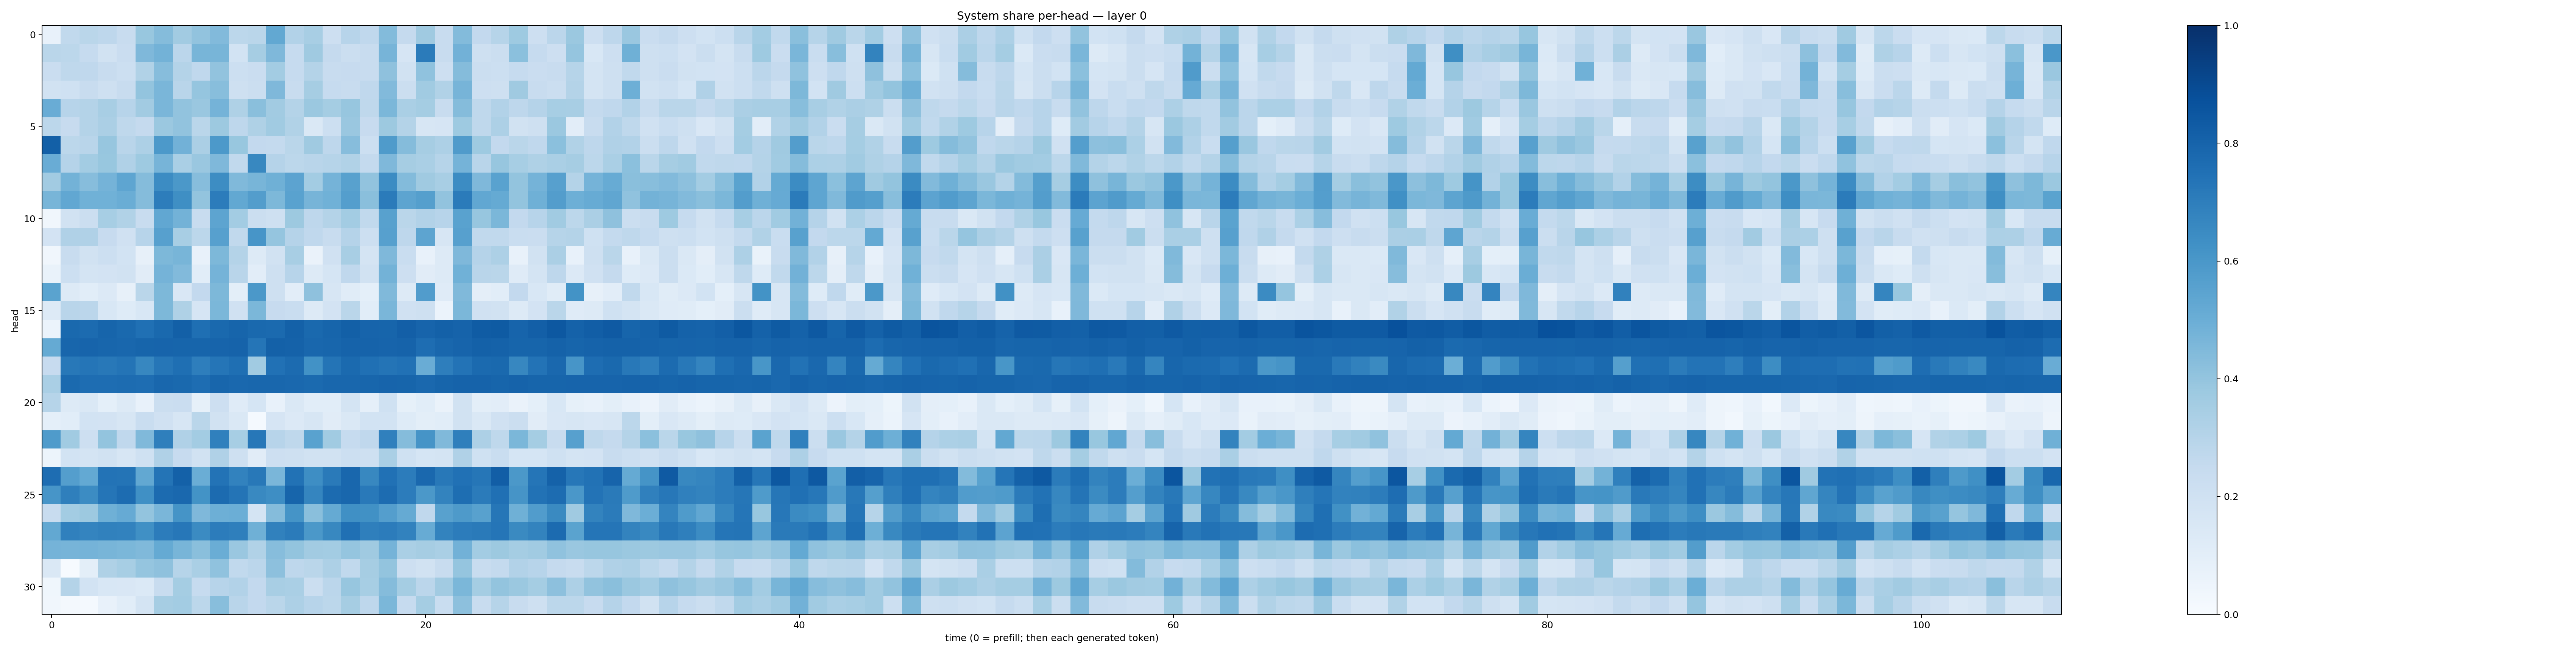

Data behind this chart, as committed beside it:
0.071909115, 0.26519918, 0.28655037, 0.27685738, 0.23757912, 0.388465, 0.43705308, 0.35973808, 0.40407217, 0.4431255, 0.27909645, 0.28886315, 0.52723145, 0.31149054, 0.3420712, 0.2134433, 0.29466632, 0.26785126, 0.43922812, 0.25231832, 0.37062353, 0.2395265, 0.44137672, 0.25821257
0.2879, 0.2788, 0.247, 0.1916, 0.2289, 0.453, 0.4769, 0.2848, 0.4655, 0.4667, 0.1856, 0.3496, 0.4529, 0.2467, 0.3698, 0.2539, 0.2198, 0.2366, 0.4726, 0.1677, 0.7089, 0.2357, 0.4812, 0.2033
0.2288, 0.2721, 0.2666, 0.2408, 0.2171, 0.3164, 0.4324, 0.305, 0.2692, 0.4061, 0.2185, 0.2278, 0.3558, 0.2479, 0.3064, 0.2418, 0.2427, 0.2351, 0.411, 0.1902, 0.4101, 0.2115, 0.4363, 0.2264
0.1883, 0.1993, 0.2413, 0.2079, 0.2418, 0.4007, 0.4625, 0.2922, 0.3954, 0.4274, 0.2048, 0.2236, 0.4513, 0.2397, 0.3501, 0.2486, 0.2398, 0.2668, 0.4423, 0.2249, 0.3646, 0.316, 0.47, 0.2142
0.5076, 0.2951, 0.3054, 0.34, 0.294, 0.362, 0.4645, 0.4042, 0.3837, 0.4751, 0.3236, 0.4233, 0.3604, 0.306, 0.3813, 0.3542, 0.3921, 0.2727, 0.4571, 0.3364, 0.3522, 0.2367, 0.4347, 0.2706
0.2799, 0.245, 0.305, 0.3329, 0.2709, 0.2515, 0.3804, 0.4036, 0.2869, 0.3787, 0.2765, 0.322, 0.366, 0.3129, 0.144, 0.2165, 0.3863, 0.2426, 0.3757, 0.3047, 0.1591, 0.1661, 0.3734, 0.2702
0.8138, 0.2803, 0.2901, 0.3937, 0.2907, 0.3256, 0.5925, 0.4808, 0.3359, 0.5903, 0.387, 0.2599, 0.2559, 0.2864, 0.3677, 0.275, 0.4316, 0.215, 0.5843, 0.4336, 0.3504, 0.3258, 0.5819, 0.3731
0.506, 0.3044, 0.3592, 0.3893, 0.3184, 0.3746, 0.4704, 0.3379, 0.3848, 0.4529, 0.2644, 0.661, 0.3044, 0.2785, 0.2926, 0.2975, 0.3157, 0.2572, 0.4503, 0.3499, 0.3374, 0.2993, 0.4728, 0.2913
0.3611, 0.48, 0.4331, 0.4742, 0.5356, 0.4339, 0.6466, 0.595, 0.4313, 0.6437, 0.4478, 0.4656, 0.4897, 0.5459, 0.3581, 0.4735, 0.5585, 0.4061, 0.645, 0.4381, 0.3699, 0.3418, 0.6472, 0.4515
0.4674, 0.5291, 0.4879, 0.4864, 0.5032, 0.4338, 0.7024, 0.6345, 0.3987, 0.7036, 0.5254, 0.5719, 0.4552, 0.5539, 0.4698, 0.4873, 0.5677, 0.4224, 0.7089, 0.5397, 0.564, 0.4039, 0.7078, 0.5288
0.0326, 0.194, 0.221, 0.3475, 0.3139, 0.239, 0.5278, 0.4776, 0.2379, 0.5393, 0.3556, 0.2261, 0.2108, 0.3781, 0.2767, 0.3078, 0.3572, 0.2628, 0.5549, 0.2854, 0.3096, 0.2932, 0.5516, 0.3906
0.1811, 0.3177, 0.3179, 0.2445, 0.1985, 0.296, 0.5613, 0.343, 0.28, 0.5613, 0.2638, 0.6076, 0.3966, 0.3024, 0.2661, 0.2361, 0.3033, 0.2171, 0.5619, 0.2752, 0.5409, 0.1564, 0.5623, 0.2624
0.03268, 0.2393, 0.1911, 0.215, 0.1855, 0.07839, 0.4566, 0.4676, 0.07092, 0.4555, 0.3077, 0.1304, 0.1887, 0.3426, 0.06297, 0.1955, 0.3428, 0.1747, 0.4508, 0.2341, 0.07089, 0.1285, 0.4522, 0.3019
0.06886, 0.2187, 0.1738, 0.1803, 0.1884, 0.1123, 0.473, 0.4447, 0.1063, 0.4747, 0.2908, 0.1026, 0.209, 0.293, 0.1304, 0.1697, 0.2691, 0.1918, 0.4772, 0.2118, 0.111, 0.131, 0.4865, 0.2903
0.5476, 0.1304, 0.1086, 0.133, 0.07965, 0.2865, 0.4565, 0.1507, 0.2616, 0.4533, 0.09986, 0.5951, 0.2071, 0.1018, 0.4114, 0.1615, 0.116, 0.09355, 0.4491, 0.129, 0.5758, 0.1205, 0.4479, 0.09707
0.1325, 0.2891, 0.2851, 0.1553, 0.1217, 0.1524, 0.4558, 0.3232, 0.1673, 0.4583, 0.1975, 0.4575, 0.2432, 0.2338, 0.1294, 0.1806, 0.2868, 0.1055, 0.4617, 0.1956, 0.2046, 0.06049, 0.4605, 0.1955
0.0615, 0.7778, 0.7701, 0.7958, 0.7803, 0.7536, 0.7791, 0.8146, 0.7539, 0.7778, 0.7953, 0.7789, 0.7754, 0.8093, 0.7797, 0.7956, 0.8155, 0.7989, 0.7951, 0.8197, 0.7996, 0.8124, 0.8014, 0.8301
0.5159, 0.7916, 0.8, 0.7909, 0.7886, 0.7938, 0.8, 0.7962, 0.7963, 0.7994, 0.8032, 0.7324, 0.809, 0.8049, 0.7869, 0.7916, 0.804, 0.8046, 0.7989, 0.8046, 0.7627, 0.7859, 0.7998, 0.8092
0.2449, 0.7199, 0.732, 0.7198, 0.7361, 0.6645, 0.7301, 0.7543, 0.6976, 0.733, 0.7573, 0.3664, 0.7474, 0.7707, 0.6247, 0.7361, 0.7736, 0.7532, 0.7348, 0.7486, 0.5067, 0.699, 0.7421, 0.7755
0.3392, 0.7773, 0.7647, 0.7642, 0.7658, 0.7621, 0.7889, 0.7791, 0.7637, 0.791, 0.7833, 0.7888, 0.7878, 0.7844, 0.7754, 0.7857, 0.7877, 0.7898, 0.7982, 0.7962, 0.7839, 0.7957, 0.8032, 0.8018
0.2982, 0.1274, 0.1484, 0.09272, 0.1255, 0.07785, 0.2229, 0.2274, 0.08367, 0.212, 0.1173, 0.1683, 0.07679, 0.1462, 0.1059, 0.1057, 0.1731, 0.0873, 0.1995, 0.0829, 0.1085, 0.06378, 0.1925, 0.1005
0.09223, 0.1059, 0.1846, 0.1798, 0.1577, 0.2341, 0.1987, 0.1606, 0.2883, 0.1948, 0.1467, 0.01457, 0.1661, 0.1367, 0.1583, 0.1095, 0.1481, 0.1836, 0.1874, 0.124, 0.09833, 0.1075, 0.1916, 0.1475
0.5857, 0.366, 0.2129, 0.3985, 0.2659, 0.4455, 0.6923, 0.3199, 0.3574, 0.6911, 0.3444, 0.7247, 0.2933, 0.2733, 0.5517, 0.3658, 0.2492, 0.2675, 0.6912, 0.4351, 0.6103, 0.4475, 0.6916, 0.3244
0.05299, 0.1873, 0.1752, 0.1949, 0.1638, 0.1992, 0.3191, 0.2443, 0.1905, 0.3201, 0.2046, 0.1119, 0.2118, 0.2049, 0.1922, 0.1892, 0.2181, 0.207, 0.3361, 0.2029, 0.1689, 0.1745, 0.317, 0.2027
0.7645, 0.5699, 0.5231, 0.742, 0.7355, 0.5236, 0.7362, 0.8092, 0.5034, 0.7402, 0.6834, 0.7191, 0.4621, 0.7453, 0.6397, 0.7139, 0.7882, 0.6639, 0.7462, 0.7058, 0.7847, 0.7214, 0.7497, 0.7271
0.6077, 0.6921, 0.6474, 0.7324, 0.7671, 0.6312, 0.7699, 0.7843, 0.6181, 0.7711, 0.7359, 0.6599, 0.6391, 0.7958, 0.6681, 0.7695, 0.788, 0.7168, 0.7679, 0.7033, 0.5961, 0.6783, 0.7604, 0.7084
0.2412, 0.3579, 0.3759, 0.4897, 0.5124, 0.4009, 0.4638, 0.6155, 0.4531, 0.4959, 0.499, 0.1734, 0.4363, 0.617, 0.4232, 0.5165, 0.6322, 0.6283, 0.5683, 0.5183, 0.2666, 0.5555, 0.5876, 0.5549
0.5261, 0.6889, 0.674, 0.6855, 0.6809, 0.6302, 0.7064, 0.7245, 0.6495, 0.7067, 0.6916, 0.4904, 0.6862, 0.7085, 0.594, 0.6636, 0.7535, 0.6916, 0.7068, 0.6832, 0.5102, 0.6794, 0.7069, 0.7144
0.4755, 0.4719, 0.4758, 0.4681, 0.4604, 0.4489, 0.5189, 0.4682, 0.4232, 0.5036, 0.3847, 0.3128, 0.4329, 0.4023, 0.3598, 0.3558, 0.3952, 0.3703, 0.473, 0.3373, 0.35, 0.3387, 0.4843, 0.3564
0.1463, 0.005335, 0.1003, 0.3225, 0.3451, 0.3956, 0.4125, 0.2983, 0.3393, 0.4078, 0.2655, 0.2829, 0.4145, 0.2751, 0.2879, 0.3267, 0.263, 0.3484, 0.402, 0.2121, 0.1943, 0.2388, 0.3981, 0.2417
0.03642, 0.3073, 0.1843, 0.1529, 0.1516, 0.1401, 0.238, 0.3528, 0.2499, 0.2944, 0.3089, 0.2598, 0.3433, 0.3374, 0.2254, 0.2838, 0.3932, 0.3461, 0.4358, 0.352, 0.2832, 0.3598, 0.4609, 0.3531
0.03169, 0.02263, 0.01412, 0.07444, 0.108, 0.1724, 0.3484, 0.3562, 0.2802, 0.4279, 0.2891, 0.2607, 0.2866, 0.3273, 0.2953, 0.2795, 0.348, 0.2771, 0.4599, 0.2464, 0.3527, 0.2307, 0.4171, 0.2355
